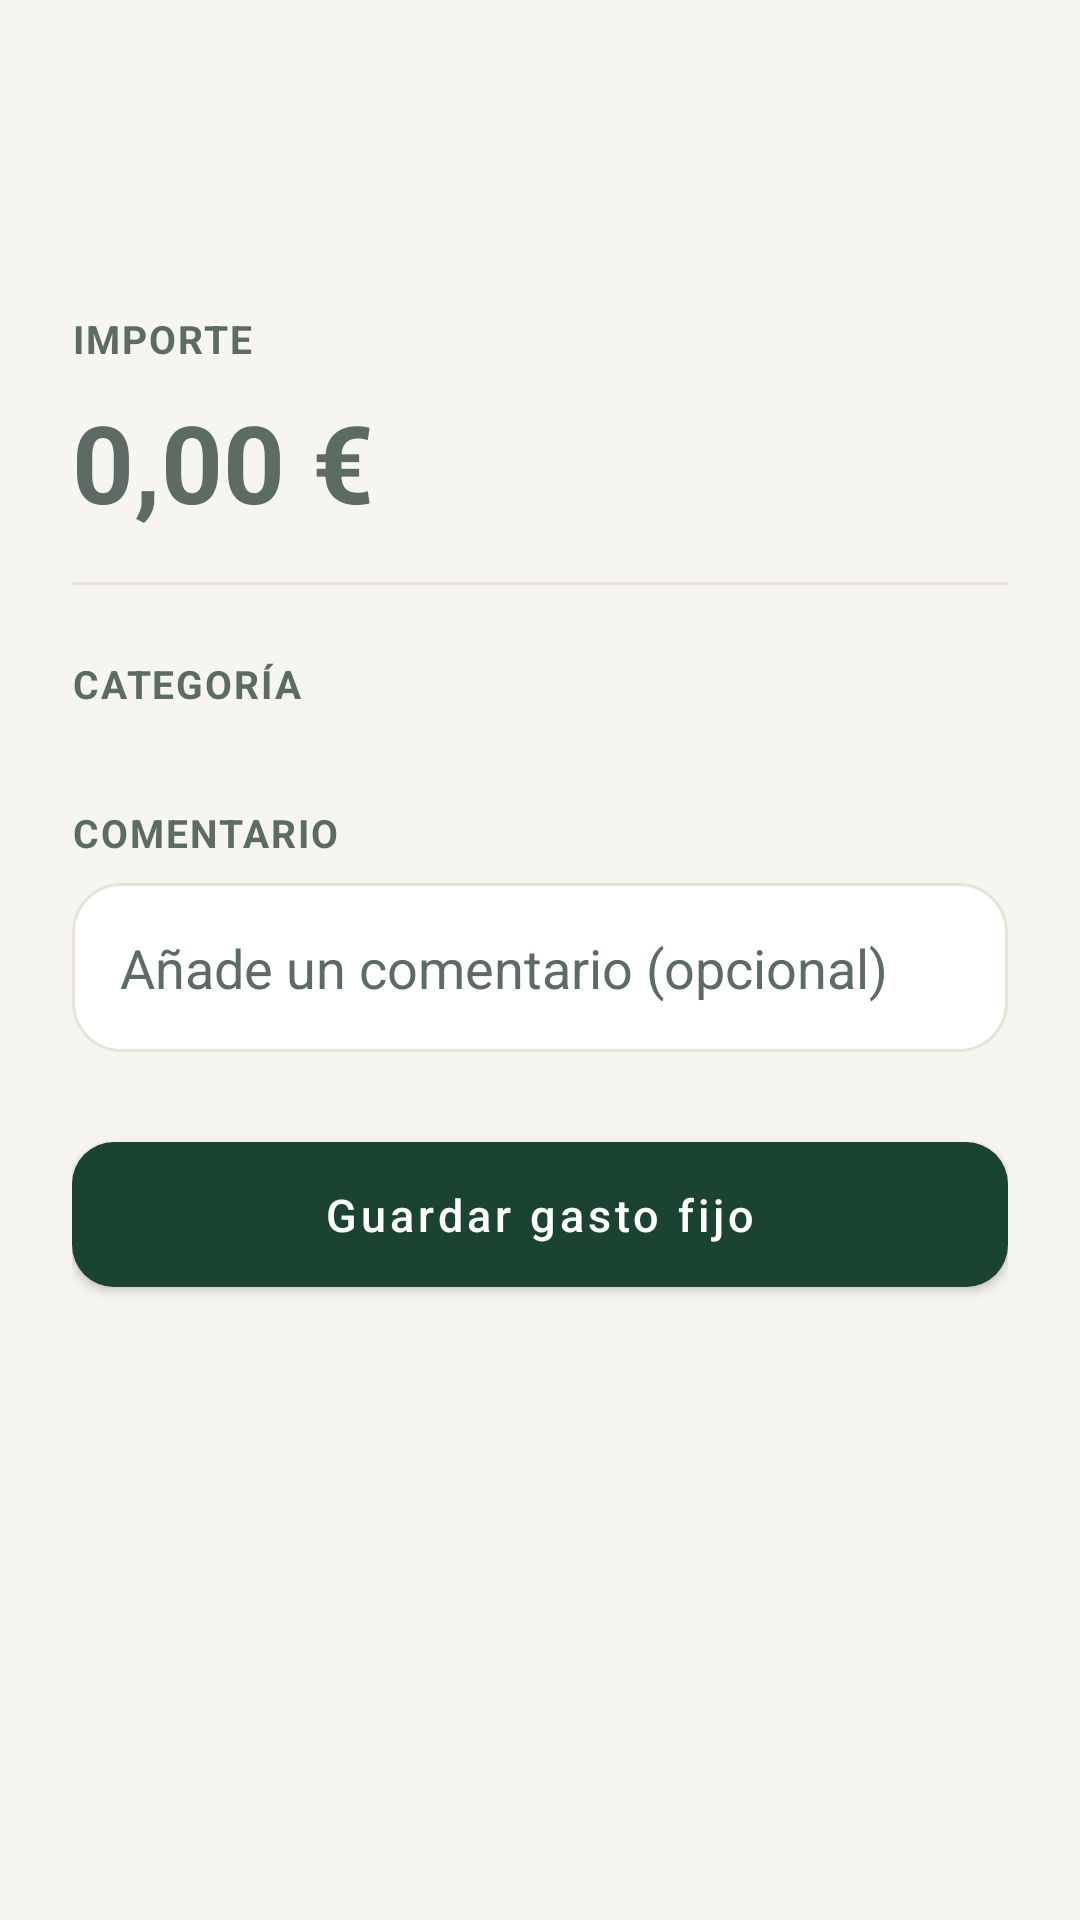

Android layout source for this screen:
<!-- AndroidManifest.xml: application theme Theme.WarthogCash -->
<!-- res/layout/activity_fixed_expense_form.xml -->
<?xml version="1.0" encoding="utf-8"?>
<androidx.constraintlayout.widget.ConstraintLayout xmlns:android="http://schemas.android.com/apk/res/android"
    xmlns:app="http://schemas.android.com/apk/res-auto"
    android:layout_width="match_parent"
    android:layout_height="match_parent"
    android:background="@color/fondo_pantalla">

    <LinearLayout
        android:id="@+id/header"
        android:layout_width="match_parent"
        android:layout_height="wrap_content"
        android:background="@drawable/bg_header_rounded"
        android:gravity="center_vertical"
        android:orientation="horizontal"
        android:padding="@dimen/espaciado_l"
        app:layout_constraintTop_toTopOf="parent">

        <ImageButton
            android:id="@+id/btnVolver"
            android:layout_width="32dp"
            android:layout_height="32dp"
            android:background="?attr/selectableItemBackgroundBorderless"
            android:contentDescription="@string/accion_volver"
            android:src="@drawable/ic_back" />

        <TextView
            android:id="@+id/tvTituloHeader"
            style="@style/TextoTituloHeader"
            android:layout_width="wrap_content"
            android:layout_height="wrap_content"
            android:layout_marginStart="@dimen/espaciado_s" />
    </LinearLayout>

    <ScrollView
        android:layout_width="match_parent"
        android:layout_height="0dp"
        app:layout_constraintBottom_toBottomOf="parent"
        app:layout_constraintTop_toBottomOf="@id/header">

        <LinearLayout
            android:layout_width="match_parent"
            android:layout_height="wrap_content"
            android:orientation="vertical"
            android:padding="@dimen/espaciado_l">

            <TextView
                style="@style/EtiquetaCampo"
                android:layout_width="wrap_content"
                android:layout_height="wrap_content"
                android:text="@string/anadir_gasto_importe" />

            <EditText
                android:id="@+id/etCoste"
                style="@style/TextoImporteGrande"
                android:layout_width="match_parent"
                android:layout_height="wrap_content"
                android:background="@null"
                android:hint="0,00 €"
                android:textColor="@color/texto_principal"
                android:textColorHint="@color/texto_secundario"
                android:inputType="numberDecimal"
                android:digits="0123456789,"
                android:imeOptions="actionDone"
                android:paddingTop="@dimen/espaciado_s"
                android:paddingBottom="@dimen/espaciado_m" />

            <View
                android:layout_width="match_parent"
                android:layout_height="1dp"
                android:layout_marginBottom="@dimen/espaciado_l"
                android:background="@color/borde_chip" />

            <TextView
                style="@style/EtiquetaCampo"
                android:layout_width="wrap_content"
                android:layout_height="wrap_content"
                android:layout_marginBottom="@dimen/espaciado_s"
                android:text="@string/anadir_gasto_categoria" />

            <com.google.android.material.chip.ChipGroup
                android:id="@+id/grupoChipsCategoria"
                android:layout_width="match_parent"
                android:layout_height="wrap_content"
                app:singleSelection="true" />

            <TextView
                style="@style/EtiquetaCampo"
                android:layout_width="wrap_content"
                android:layout_height="wrap_content"
                android:layout_marginTop="@dimen/espaciado_l"
                android:layout_marginBottom="@dimen/espaciado_s"
                android:text="@string/gastos_fijos_comentario" />

            <EditText
                android:id="@+id/etComentario"
                android:layout_width="match_parent"
                android:layout_height="wrap_content"
                android:background="@drawable/bg_card_borde_suave"
                android:hint="@string/gastos_fijos_comentario_hint"
                android:textColor="@color/texto_principal"
                android:textColorHint="@color/texto_secundario"
                android:inputType="text"
                android:padding="@dimen/espaciado_m" />

            <com.google.android.material.button.MaterialButton
                android:id="@+id/btnGuardarGastoFijo"
                style="@style/BotonPrimario"
                android:layout_width="match_parent"
                android:layout_height="wrap_content"
                android:layout_marginTop="@dimen/espaciado_l"
                android:text="@string/gastos_fijos_boton_guardar" />

        </LinearLayout>
    </ScrollView>

</androidx.constraintlayout.widget.ConstraintLayout>
<!-- resources referenced by this layout -->
<resources>
  <color name="borde_chip">#E7E3D9</color>
  <color name="fondo_pantalla">#F7F5F0</color>
  <color name="texto_principal">#16261F</color>
  <color name="texto_secundario">#5C6B63</color>
  <dimen name="espaciado_l">24dp</dimen>
  <dimen name="espaciado_m">16dp</dimen>
  <dimen name="espaciado_s">8dp</dimen>
  <!-- drawable bg_card_borde_suave (drawable) -->
  <?xml version="1.0" encoding="utf-8"?>
  <shape xmlns:android="http://schemas.android.com/apk/res/android"
      android:shape="rectangle">
      <solid android:color="@color/blanco" />
      <stroke android:width="1dp" android:color="@color/borde_chip" />
      <corners android:radius="@dimen/radio_esquina_tarjeta" />
  </shape>
  <string name="accion_volver">Volver</string>
  <string name="anadir_gasto_categoria">CATEGORÍA</string>
  <string name="anadir_gasto_importe">IMPORTE</string>
  <string name="gastos_fijos_boton_guardar">Guardar gasto fijo</string>
  <string name="gastos_fijos_comentario">COMENTARIO</string>
  <string name="gastos_fijos_comentario_hint">Añade un comentario (opcional)</string>
  <style name="BotonPrimario" parent="Widget.MaterialComponents.Button">
          <item name="backgroundTint">@color/verde_principal</item>
          <item name="cornerRadius">14dp</item>
          <item name="android:textColor">@color/blanco</item>
          <item name="android:textAllCaps">false</item>
          <item name="android:textSize">@dimen/texto_cuerpo</item>
          <item name="android:padding">14dp</item>
      </style>
  <style name="EtiquetaCampo">
          <item name="android:textColor">@color/texto_secundario</item>
          <item name="android:textSize">@dimen/texto_pequeno</item>
          <item name="android:textStyle">bold</item>
          <item name="android:letterSpacing">0.05</item>
      </style>
  <style name="TextoImporteGrande">
          <item name="android:textColor">@color/texto_principal</item>
          <item name="android:textSize">@dimen/texto_importe_grande</item>
          <item name="android:textStyle">bold</item>
      </style>
  <style name="TextoTituloHeader">
          <item name="android:textColor">@color/blanco</item>
          <item name="android:textSize">@dimen/texto_titulo</item>
          <item name="android:textStyle">bold</item>
      </style>
  <style name="Theme.WarthogCash" parent="Theme.MaterialComponents.DayNight.NoActionBar">
          <item name="colorPrimary">@color/verde_principal</item>
          <item name="colorPrimaryVariant">@color/verde_principal</item>
          <item name="colorOnPrimary">@color/blanco</item>
          <item name="colorSecondary">@color/acento_ambar</item>
          <item name="colorOnSecondary">@color/texto_principal</item>
          <item name="android:windowBackground">@color/fondo_pantalla</item>
          <item name="android:statusBarColor">@color/verde_principal</item>
          <item name="android:navigationBarColor">@color/fondo_pantalla</item>
          <item name="android:windowLightNavigationBar" tools:targetApi="o_mr1">true</item>
          <item name="android:windowLightStatusBar">false</item>
      </style>
  <color name="blanco">#FFFFFF</color>
  <dimen name="radio_esquina_tarjeta">16dp</dimen>
  <color name="verde_principal">#1B4332</color>
  <dimen name="texto_cuerpo">15sp</dimen>
  <dimen name="texto_pequeno">13sp</dimen>
  <dimen name="texto_importe_grande">36sp</dimen>
  <dimen name="texto_titulo">20sp</dimen>
  <color name="acento_ambar">#E8A33D</color>
</resources>
